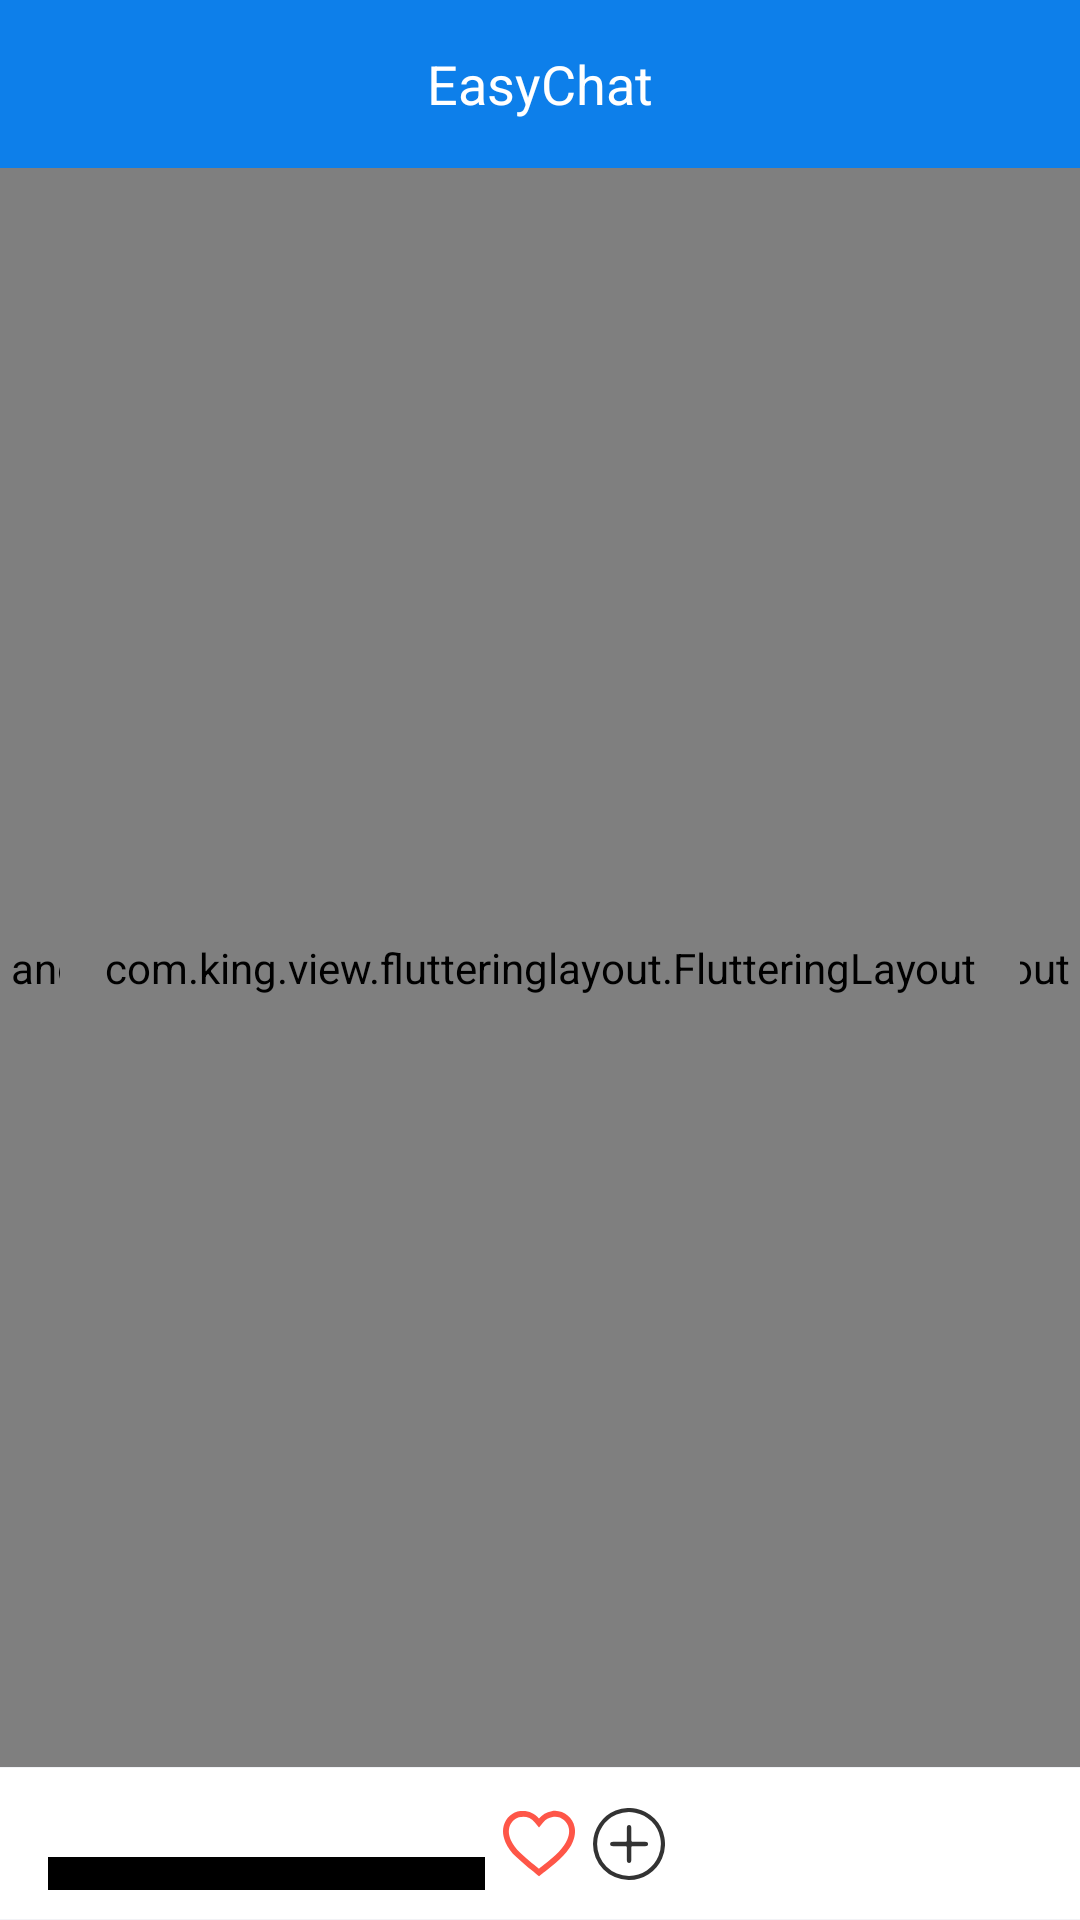

Produce the Android XML layout that renders to this screen, including the resource entries it uses.
<!-- AndroidManifest.xml: application theme AppTheme -->
<!-- res/layout/chat_activity.xml -->
<?xml version="1.0" encoding="utf-8"?>
<layout xmlns:android="http://schemas.android.com/apk/res/android"
    xmlns:app="http://schemas.android.com/apk/res-auto">
    <data>
        <variable
            name="viewModel"
            type="com.king.easychat.app.chat.ChatViewModel" />
    </data>
    <LinearLayout
        android:orientation="vertical"
        android:layout_width="match_parent"
        android:layout_height="match_parent">
        <include layout="@layout/toolbar"/>
        <RelativeLayout
            android:layout_width="match_parent"
            android:layout_height="0dp"
            android:layout_weight="1">
            <androidx.swiperefreshlayout.widget.SwipeRefreshLayout
                android:id="@+id/srl"
                android:layout_width="match_parent"
                android:layout_height="match_parent">
                <androidx.recyclerview.widget.RecyclerView
                    android:id="@+id/rv"
                    android:layout_width="match_parent"
                    android:layout_height="0dp"
                    android:layout_weight="1"
                    android:background="@color/space_bg"/>
            </androidx.swiperefreshlayout.widget.SwipeRefreshLayout>
            <com.king.view.flutteringlayout.FlutteringLayout
                android:id="@+id/fl"
                android:layout_width="match_parent"
                android:layout_height="match_parent"
                android:layout_marginLeft="@dimen/size_20dp"
                android:layout_marginRight="@dimen/size_20dp"
                android:layout_centerHorizontal="true"/>
        </RelativeLayout>

        <androidx.constraintlayout.widget.ConstraintLayout
            android:layout_width="match_parent"
            android:layout_height="wrap_content"
            android:paddingLeft="@dimen/size_16dp"
            android:paddingRight="@dimen/size_16dp"
            android:paddingTop="@dimen/size_10dp"
            android:paddingBottom="@dimen/size_10dp"
            android:background="@drawable/white_layer">
            <EditText
                android:id="@+id/etContent"
                android:layout_width="0dp"
                android:layout_height="wrap_content"
                android:singleLine="true"
                android:padding="@dimen/size_6dp"
                android:background="@drawable/edit_bg_line_selector"
                app:layout_constraintVertical_chainStyle="packed"
                app:layout_constraintHorizontal_weight="1"
                app:layout_constraintLeft_toLeftOf="parent"
                app:layout_constraintTop_toTopOf="parent"
                app:layout_constraintRight_toLeftOf="@+id/ivHeart"/>
            <ImageView
                android:id="@+id/ivHeart"
                android:layout_width="wrap_content"
                android:layout_height="wrap_content"
                android:src="@drawable/ec_heart"
                android:layout_marginLeft="@dimen/size_6dp"
                app:layout_constraintLeft_toRightOf="@+id/etContent"
                app:layout_constraintTop_toTopOf="parent"
                app:layout_constraintBottom_toBottomOf="parent"
                app:layout_constraintRight_toLeftOf="@+id/ivAdd"
                style="@style/OnClick"/>
            <ImageView
                android:id="@+id/ivAdd"
                android:layout_width="wrap_content"
                android:layout_height="wrap_content"
                android:src="@drawable/ec_add"
                android:layout_marginLeft="@dimen/size_6dp"
                app:layout_constraintLeft_toRightOf="@+id/ivHeart"
                app:layout_constraintTop_toTopOf="parent"
                app:layout_constraintBottom_toBottomOf="parent"
                app:layout_constraintRight_toLeftOf="@+id/tvSend"
                style="@style/OnClick"/>
            <TextView
                android:id="@+id/tvSend"
                android:layout_width="wrap_content"
                android:layout_height="wrap_content"
                android:text="@string/send"
                android:textColor="@color/white"
                android:paddingTop="@dimen/size_4dp"
                android:paddingBottom="@dimen/size_4dp"
                android:paddingLeft="@dimen/size_16dp"
                android:paddingRight="@dimen/size_16dp"
                android:layout_marginLeft="@dimen/size_6dp"
                android:background="@drawable/btn_bg_selector"
                app:layout_constraintBaseline_toBaselineOf="@+id/etContent"
                app:layout_constraintLeft_toRightOf="@+id/ivAdd"
                app:layout_constraintTop_toTopOf="parent"
                app:layout_constraintBottom_toBottomOf="parent"
                app:layout_constraintRight_toRightOf="parent"
                style="@style/OnClick" />
        </androidx.constraintlayout.widget.ConstraintLayout>
    </LinearLayout>

</layout>
<!-- res/layout/toolbar.xml (included above) -->
<?xml version="1.0" encoding="utf-8"?>
<androidx.appcompat.widget.Toolbar
    android:id="@+id/toolbar"
    xmlns:android="http://schemas.android.com/apk/res/android"
    xmlns:app="http://schemas.android.com/apk/res-auto"
    android:orientation="horizontal"
    android:layout_width="match_parent"
    android:layout_height="@dimen/title_height"
    app:contentInsetLeft="0dp"
    app:contentInsetStart="0dp">
    <LinearLayout
        android:orientation="horizontal"
        android:layout_width="match_parent"
        android:layout_height="@dimen/title_height"
        android:gravity="center"
        android:background="@color/title_bg">
        <ImageView
            android:id="@+id/ivLeft"
            android:layout_width="wrap_content"
            android:layout_height="match_parent"
            android:src="@drawable/btn_back_selector"
            android:paddingLeft="@dimen/size_14dp"
            android:paddingRight="@dimen/size_14dp"
            style="@style/OnClick"/>
        <TextView
            android:id="@+id/tvTitle"
            android:layout_width="0dp"
            android:layout_height="match_parent"
            android:layout_weight="1"
            android:gravity="center"
            android:singleLine="true"
            android:textSize="@dimen/size_18sp"
            android:textColor="@color/white"
            android:layout_gravity="center_horizontal"
            android:text="@string/app_name"/>
        <ImageView
            android:id="@+id/ivRight"
            android:layout_width="wrap_content"
            android:layout_height="match_parent"
            android:paddingLeft="@dimen/size_14dp"
            android:paddingRight="@dimen/size_14dp"
            android:src="@drawable/btn_none"
            style="@style/OnClick"/>
    </LinearLayout>
</androidx.appcompat.widget.Toolbar>
<!-- resources referenced by this layout -->
<resources>
  <color name="space_bg">#f2f3f6</color>
  <color name="title_bg">#0d7fea</color>
  <color name="white">#ffffff</color>
  <dimen name="size_10dp">10dp</dimen>
  <dimen name="size_14dp">14dp</dimen>
  <dimen name="size_16dp">16dp</dimen>
  <dimen name="size_18sp">18sp</dimen>
  <dimen name="size_20dp">20dp</dimen>
  <dimen name="size_4dp">4dp</dimen>
  <dimen name="size_6dp">6dp</dimen>
  <dimen name="title_height">56dp</dimen>
  <!-- drawable ec_add: png bitmap (drawable-xxhdpi, 3184 bytes) -->
  <!-- drawable ec_heart: png bitmap (drawable-xxhdpi, 2946 bytes) -->
  <!-- drawable edit_bg_line_selector (drawable) -->
  <?xml version="1.0" encoding="utf-8"?>
  <selector xmlns:android="http://schemas.android.com/apk/res/android">
      <item android:state_focused="true"  android:drawable="@drawable/input_bg_focus"/>
      <item android:drawable="@drawable/input_bg_normal"/>
  </selector>
  <!-- drawable white_layer (drawable) -->
  <?xml version="1.0" encoding="utf-8"?>
  <layer-list xmlns:android="http://schemas.android.com/apk/res/android">
  
      <item>
          <shape>
              <solid android:color="@color/line"/>
          </shape>
      </item>
  
      <item
          android:top="0.5dp"
          android:bottom="0.5dp">
          <shape>
              <solid android:color="@color/white"/>
          </shape>
      </item>
  </layer-list>
  <string name="app_name">EasyChat</string>
  <style name="OnClick">
          <item name="android:clickable">true</item>
          <item name="android:onClick">OnClick</item>
      </style>
  <style name="AppTheme" parent="Theme.AppCompat.Light.DarkActionBar">
          
          <item name="colorPrimary">@color/colorPrimary</item>
          <item name="colorPrimaryDark">@color/colorPrimaryDark</item>
          <item name="colorAccent">@color/colorAccent</item>
          <item name="windowNoTitle">true</item>
          <item name="windowActionBar">false</item>
          <item name="android:listDivider">@color/colorPrimaryDark</item>
          <item name="android:textSize">14sp</item>
          <item name="android:textAllCaps">false</item>
          <item name="android:progressBarStyle">@style/progressBarStyle</item>
          <item name="textInputStyle">@style/Widget.Design.TextInputLayout</item>
      </style>
  <color name="line">#f2f3f6</color>
  <color name="colorPrimary">#0d7fea</color>
  <color name="colorPrimaryDark">#0d7fea</color>
  <color name="colorAccent">#0d7fea</color>
  <style name="progressBarStyle" parent="Widget.AppCompat.ProgressBar">
      </style>
</resources>
